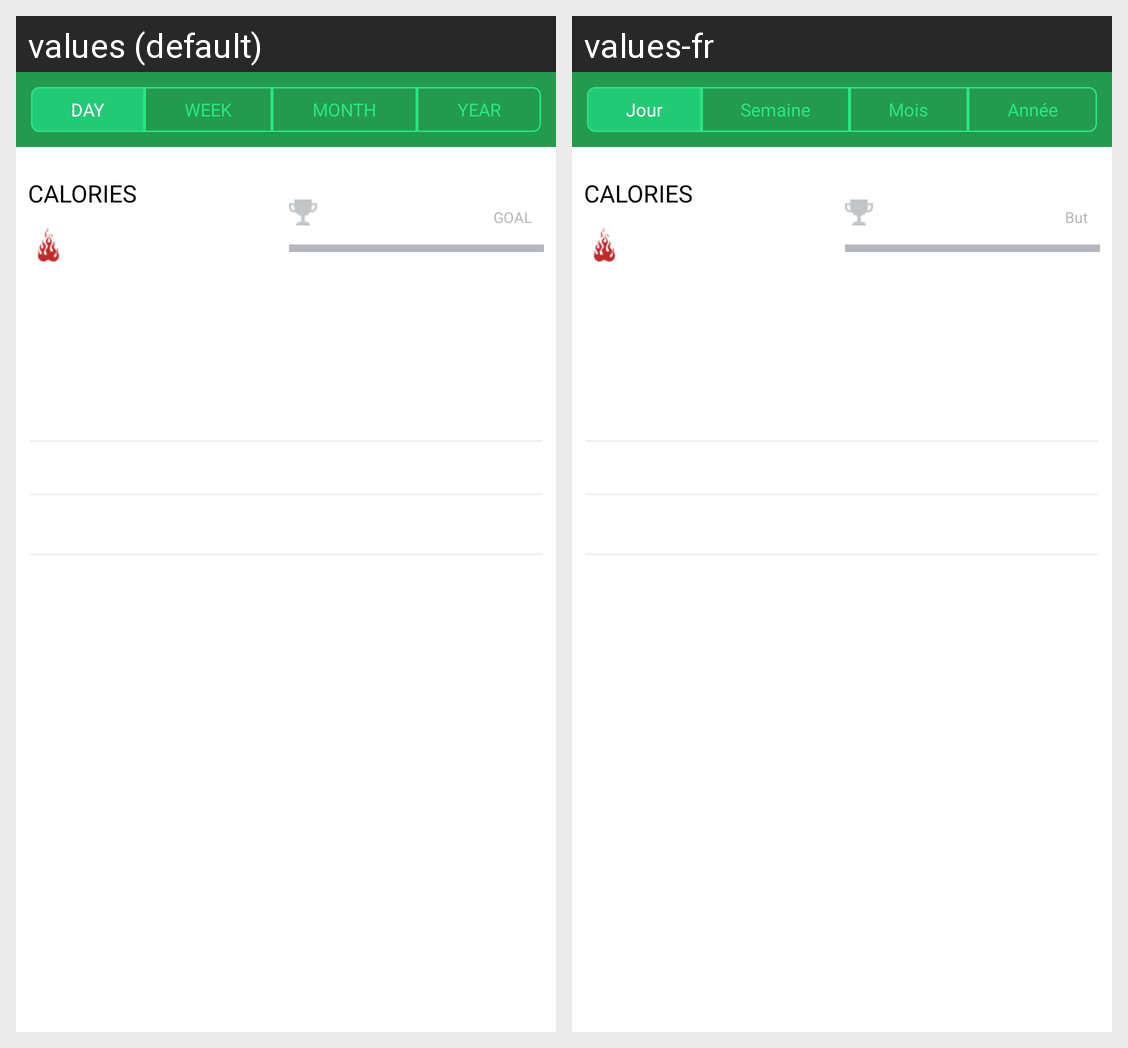

The same Android screen rendered under two of its app's locales, left to right. List the strings drawn on it with the default value and each locale's translation.
Android screen res/layout/fragment_fitness_results_item.xml rendered under 2 locales, left to right: values (default), values-fr. Device: Nexus 5 (rendered at 1080×1920; each locale shown at half size, 540×960, under a caption strip naming it); theme AppTheme.
Strings drawn on this screen, with the default value and each locale's value (text and hints the layout hard-codes, and strings that could not be matched under every locale, appear in the picture but are not listed):

day
  values: DAY
  values-fr: Jour

week
  values: WEEK
  values-fr: Semaine

month
  values: MONTH
  values-fr: Mois

year
  values: YEAR
  values-fr: Année

calories
  values: CALORIES
  values-fr: CALORIES

goal
  values: GOAL
  values-fr: But
